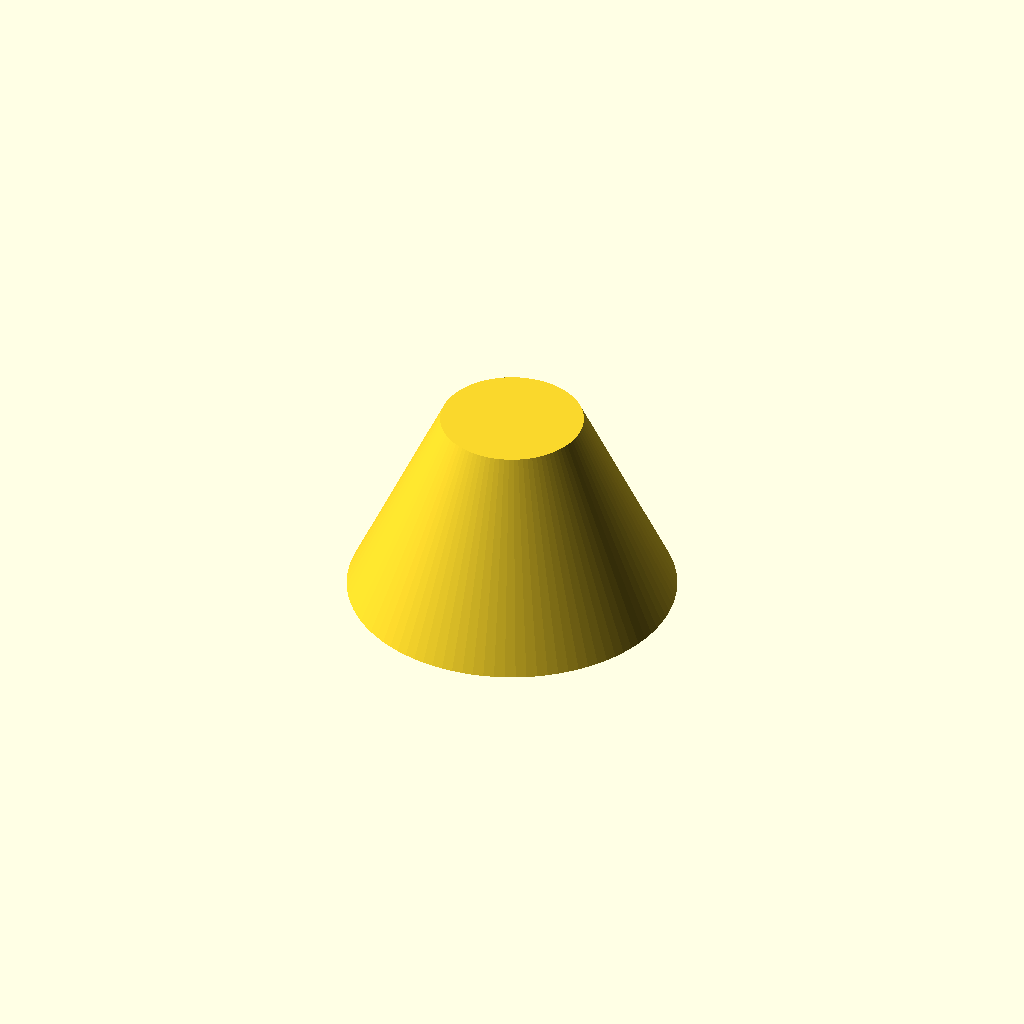
Cell 1: rendered with the file's own defaults.
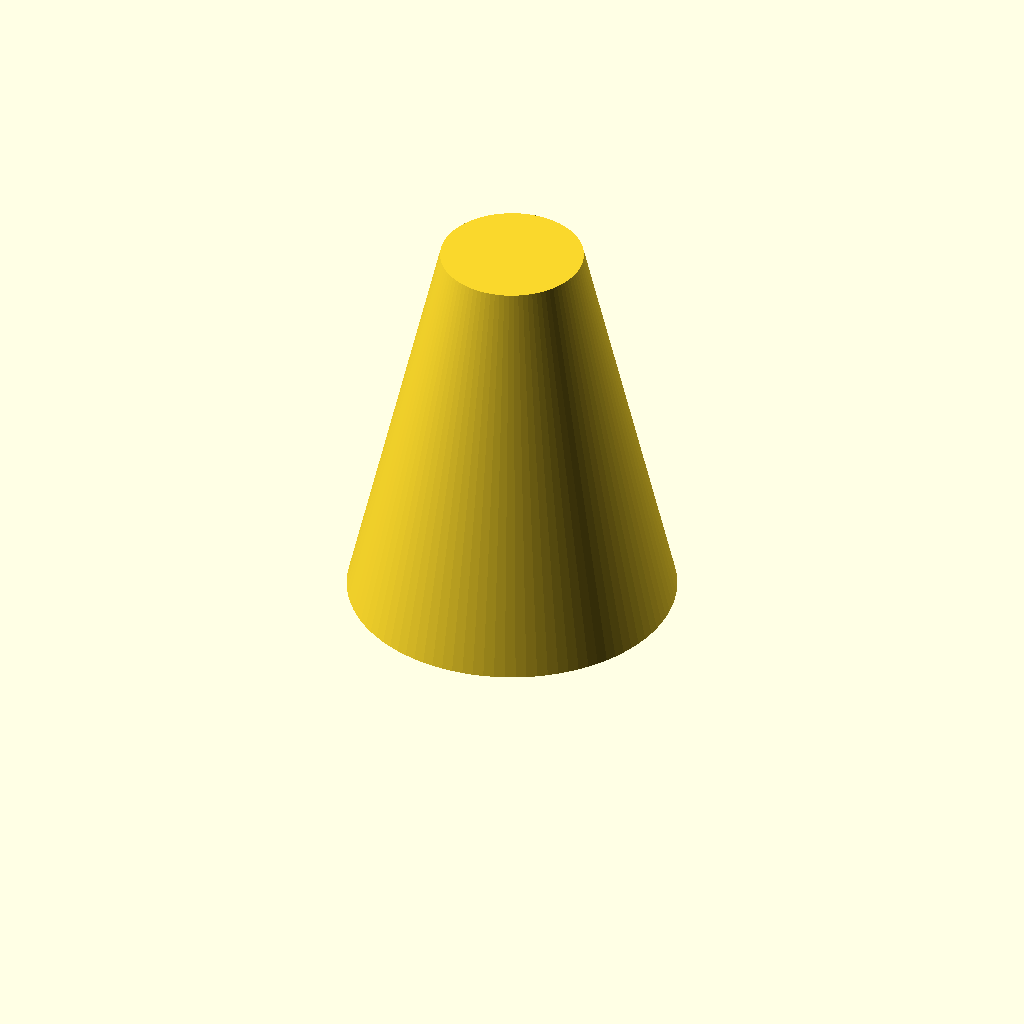
Cell 2: the same model with H = 43.
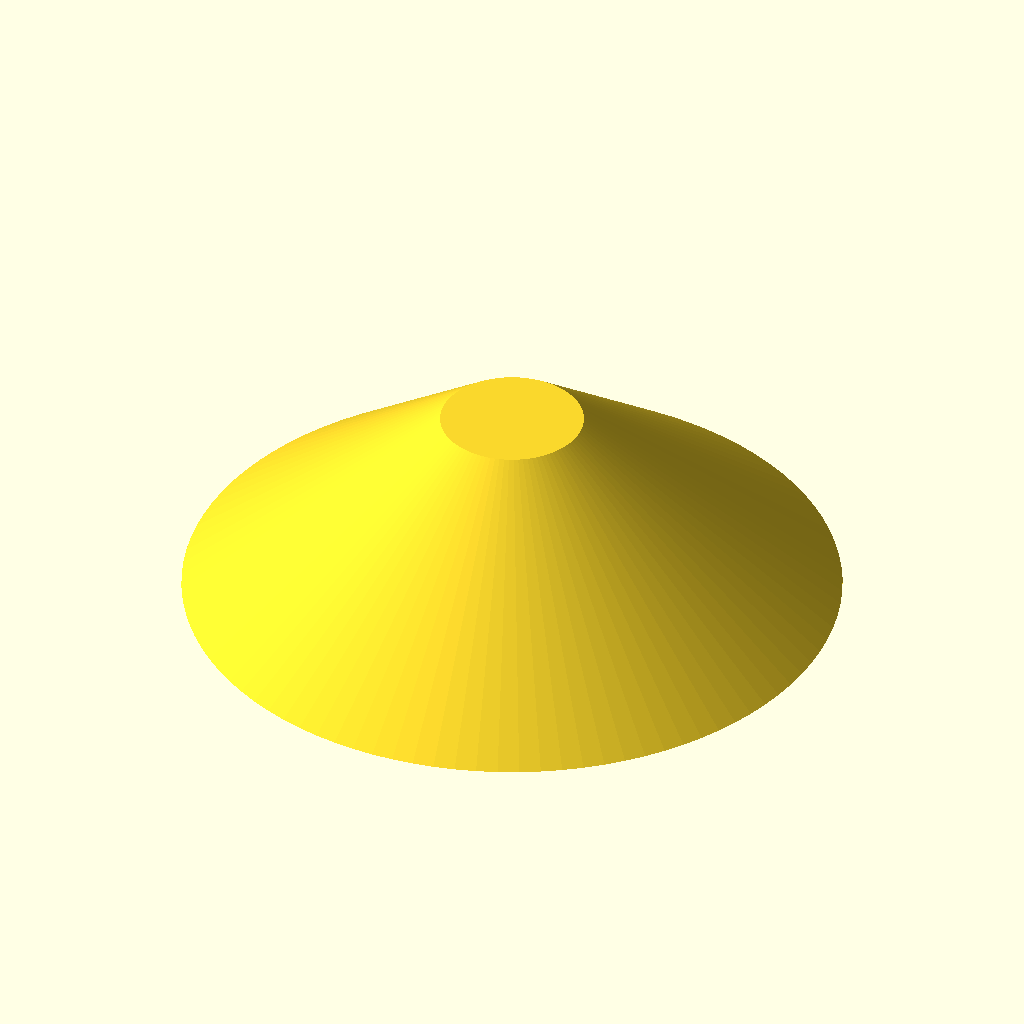
Cell 3 — R_BASE set to 35.5, the other parameters unchanged.
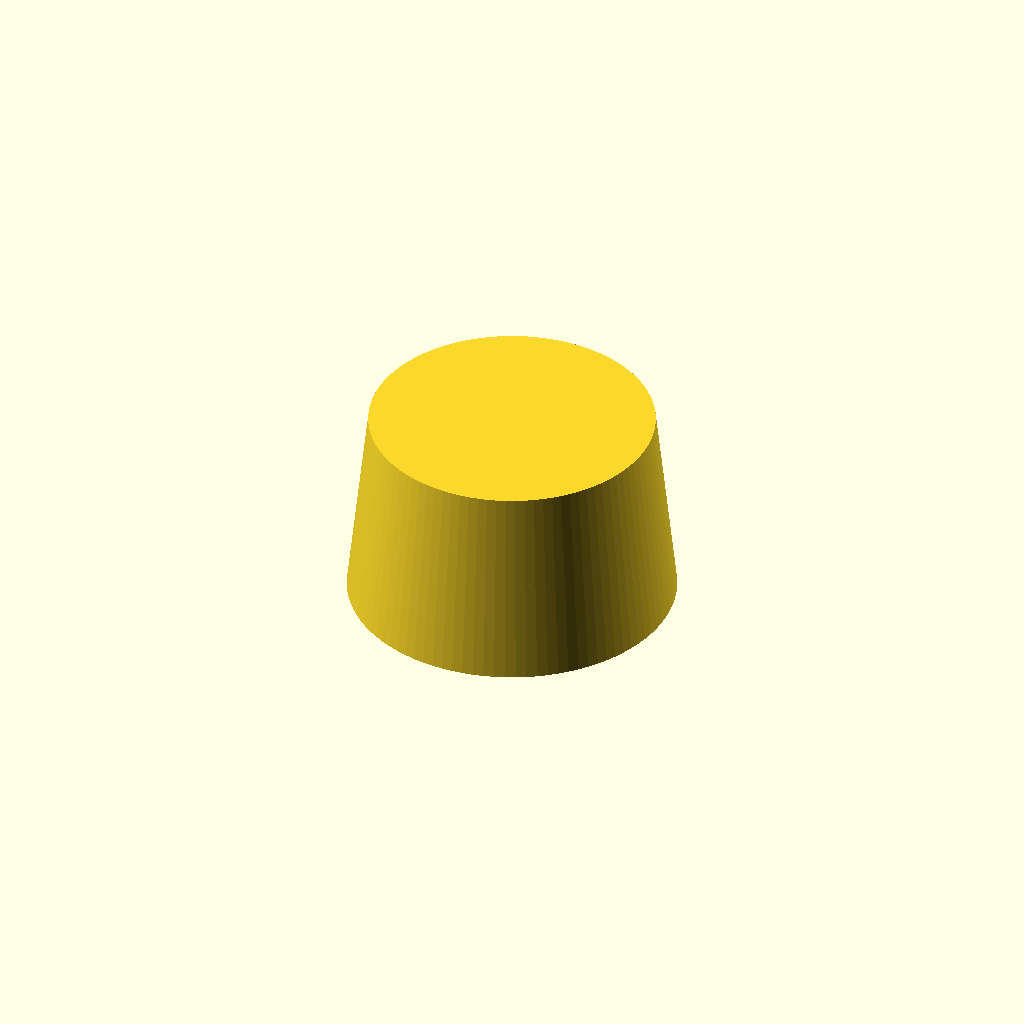
Cell 4 — R_TOP set to 15.448, the other parameters unchanged.
One fixed orthographic camera (rotation 55°, 0°, 25°; colour scheme Cornfield) for every cell.
The OpenSCAD source (targets/guides_c_acb/locating_cone.scad):
// Locating cone of the ARES_Mauer floor guides - generated by tools/make_guides.py from config/station.toml
// [guides] (edit the config and regenerate rather than this file). Use orientation: base on the MDF strip,
// peg down into the peg hole; PRINT upside down (narrow top on the bed, peg up). Units mm.
$fn = 96;
H = 21.500;          // [guides] locator_h
R_BASE = 17.750;    // socket cone at the stone's underside - clearance
R_TOP = 7.724;     // the same cone at H
PEG_D = 8.000;
PEG_LEN = 3.000;

cylinder(h = H, r1 = R_BASE, r2 = R_TOP);
translate([0, 0, -PEG_LEN]) cylinder(h = PEG_LEN + 0.5, d = PEG_D);
Customizer parameters (derived from the source; name, type, default, range or options):
H: number, default 21.5
R_BASE: number, default 17.75
R_TOP: number, default 7.724
PEG_D: number, default 8
PEG_LEN: number, default 3
